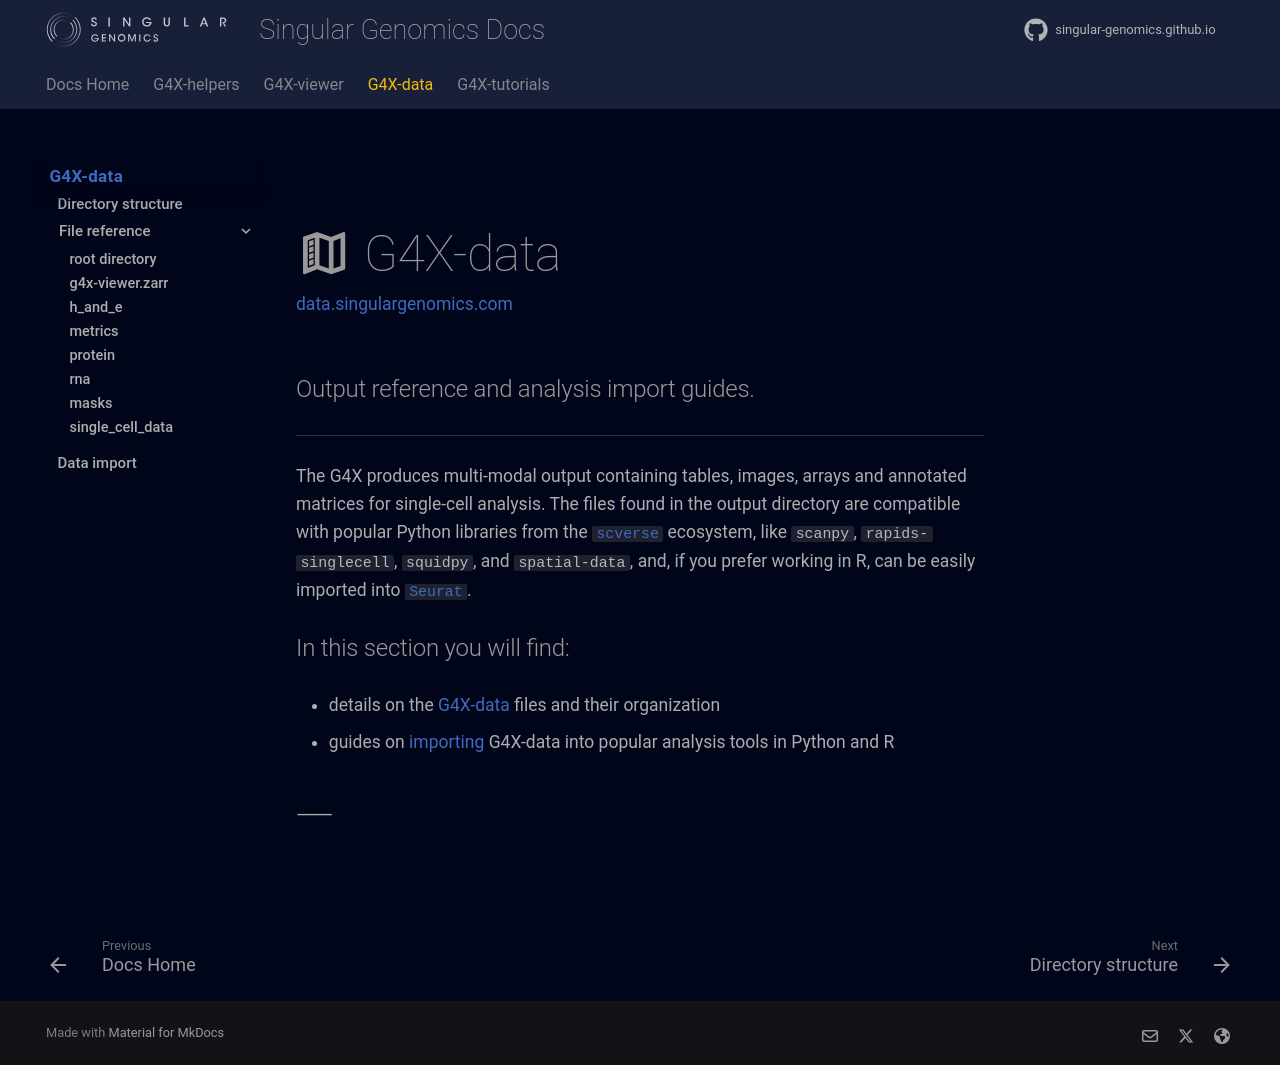

repository: Singular-Genomics/singular-genomics.github.io · page: g4x_data/index.html · generator: mkdocs

<br>

# :material-map-legend: G4X-data
<span style="margin-top:-3rem; display:block;"><a href="https://data.singulargenomics.com/">data.singulargenomics.com</a></span>
<br>

#### Output reference and analysis import guides.  
---
The G4X produces multi-modal output containing tables, images, arrays and annotated matrices for single-cell analysis.
The files found in the output directory are compatible with popular Python libraries from the [`scverse`](https://github.com/scverse) ecosystem, like `scanpy`, `rapids-singlecell`, `squidpy`, and `spatial-data`, and, if you prefer working in R, can be easily imported into [`Seurat`](https://satijalab.org/seurat/).

#### In this section you will find:

+ details on the [G4X-data](./output_files/index.md) files and their organization
+ guides on [importing](./data_import.md) G4X-data into popular analysis tools in Python and R 

--8<-- "_core/_partials/end_cap.md"
